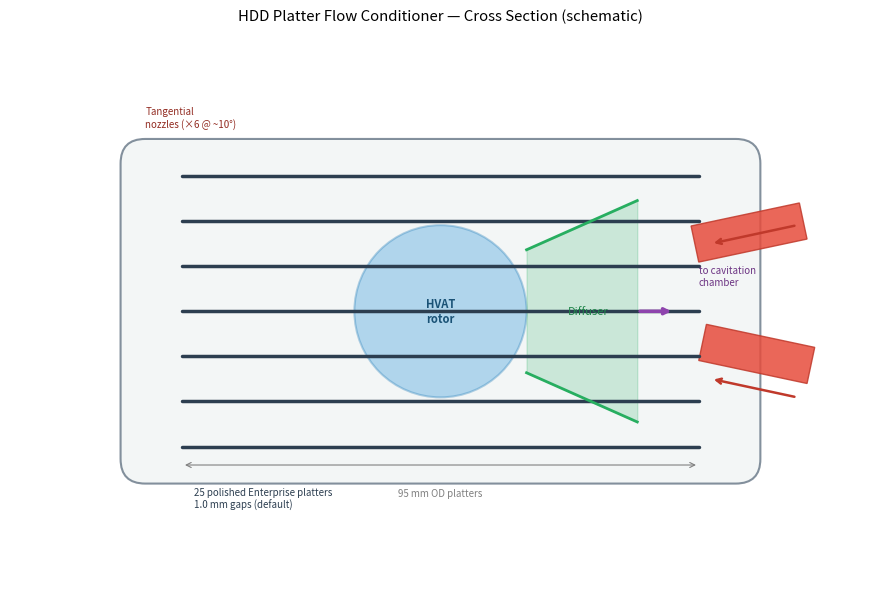
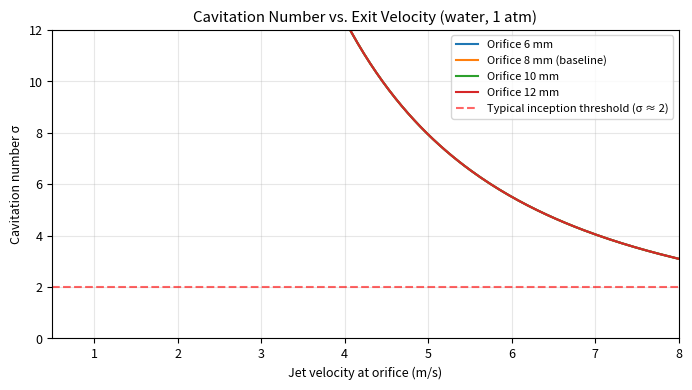
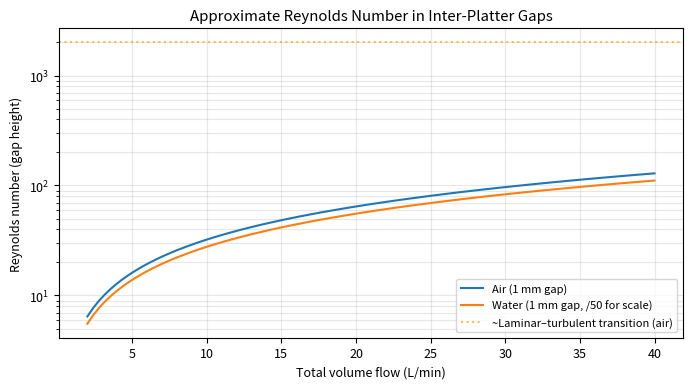
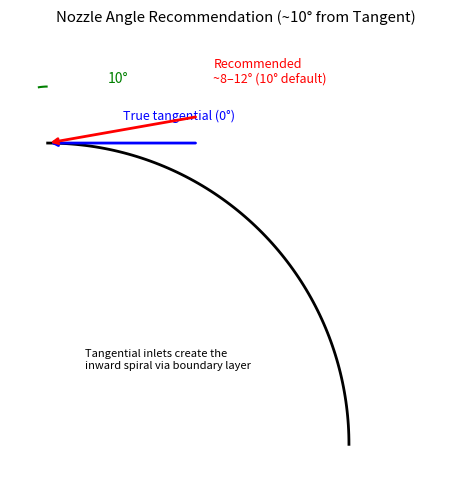

Write the Python code that produced these figures, in order.
#!/usr/bin/env python3
"""
Generate key diagrams for the HDD Platter Flow Conditioner project.

Includes matplotlib figures + TikZ source code for high-quality LaTeX inclusion.
Run: python3 python/generate_diagrams.py
"""

import os
import math
import matplotlib.pyplot as plt
import matplotlib.patches as patches
from matplotlib.patches import FancyBboxPatch, Circle, FancyArrowPatch, Arc, Wedge, Rectangle
import numpy as np

OUT_DIR = "diagrams"
LATEX_FIG_DIR = "latex/figures"
os.makedirs(OUT_DIR, exist_ok=True)
os.makedirs(LATEX_FIG_DIR, exist_ok=True)

plt.rcParams.update({
    "figure.dpi": 150,
    "savefig.dpi": 150,
    "font.size": 9,
    "axes.grid": True,
    "grid.alpha": 0.3,
})


def draw_cross_section():
    """Schematic cross-section of the platter stack + nozzles + HVAT + diffuser."""
    fig, ax = plt.subplots(figsize=(9, 6))
    ax.set_xlim(-70, 70)
    ax.set_ylim(-45, 45)
    ax.set_aspect('equal')
    ax.axis('off')
    ax.set_title("HDD Platter Flow Conditioner — Cross Section (schematic)", pad=10)

    platter_y = np.linspace(-22, 22, 7)
    for y in platter_y:
        ax.plot([-42, 42], [y, y], color='#2c3e50', linewidth=2.5, solid_capstyle='round')

    housing = FancyBboxPatch((-52, -28), 104, 56, boxstyle="round,pad=0.02,rounding_size=4",
                             facecolor='#ecf0f1', edgecolor='#34495e', linewidth=1.5, alpha=0.6)
    ax.add_patch(housing)

    for sign in [-1, 1]:
        ax.add_patch(patches.Rectangle((42, sign*8), 18, 6, angle=sign*12,
                                       facecolor='#e74c3c', edgecolor='#c0392b', linewidth=1, alpha=0.85))
        ax.annotate('', xy=(44, sign*11), xytext=(58, sign*14),
                    arrowprops=dict(arrowstyle='->', color='#c0392b', lw=1.8))

    ax.add_patch(Circle((0, 0), 14, facecolor='#3498db', edgecolor='#2980b9', linewidth=1.5, alpha=0.35))
    ax.text(0, 0, "HVAT\nrotor", ha='center', va='center', fontsize=8, fontweight='bold', color='#1a5276')

    ax.plot([14, 32], [10, 18], color='#27ae60', linewidth=2)
    ax.plot([14, 32], [-10, -18], color='#27ae60', linewidth=2)
    ax.fill_between([14, 32], [-10, -18], [10, 18], alpha=0.2, color='#27ae60')
    ax.text(24, 0, "Diffuser", ha='center', va='center', fontsize=8, color='#1e8449')

    ax.annotate('', xy=(38, 0), xytext=(32, 0),
                arrowprops=dict(arrowstyle='->', color='#8e44ad', lw=2.5))
    ax.text(42, 4, "to cavitation\nchamber", ha='left', va='bottom', fontsize=7, color='#6c3483')

    ax.text(-48, 30, "Tangential\nnozzles (×6 @ ~10°)", ha='left', fontsize=7, color='#922b21')
    ax.text(-40, -32, "25 polished Enterprise platters\n1.0 mm gaps (default)", ha='left', fontsize=7, color='#2c3e50')

    ax.annotate('', xy=(-42, -25), xytext=(42, -25),
                arrowprops=dict(arrowstyle='<->', color='gray', lw=0.8))
    ax.text(0, -30, "95 mm OD platters", ha='center', fontsize=7, color='gray')

    plt.tight_layout()
    plt.savefig(os.path.join(OUT_DIR, "cross_section_schematic.png"), bbox_inches='tight')
    plt.savefig(os.path.join(OUT_DIR, "cross_section_schematic.svg"), bbox_inches='tight')
    plt.close()
    print("Wrote cross_section_schematic.*")


def plot_cavitation_number():
    fig, ax = plt.subplots(figsize=(7, 4))
    v = np.linspace(0.5, 8, 200)
    p_atm = 101325
    p_vap = 2330

    for throat_mm, label in [(6, "6 mm"), (8, "8 mm (baseline)"), (10, "10 mm"), (12, "12 mm")]:
        sigma = (p_atm - p_vap) / (0.5 * 998 * v**2)
        ax.plot(v, sigma, label=f"Orifice {label}")

    ax.axhline(2.0, color='red', linestyle='--', alpha=0.6, label="Typical inception threshold (σ ≈ 2)")
    ax.set_xlabel("Jet velocity at orifice (m/s)")
    ax.set_ylabel("Cavitation number σ")
    ax.set_title("Cavitation Number vs. Exit Velocity (water, 1 atm)")
    ax.legend(loc='upper right', fontsize=8)
    ax.set_xlim(0.5, 8)
    ax.set_ylim(0, 12)
    ax.grid(True, alpha=0.3)

    plt.tight_layout()
    plt.savefig(os.path.join(OUT_DIR, "cavitation_number.png"), bbox_inches='tight')
    plt.savefig(os.path.join(OUT_DIR, "cavitation_number.svg"), bbox_inches='tight')
    plt.close()
    print("Wrote cavitation_number.*")


def plot_reynolds():
    fig, ax = plt.subplots(figsize=(7, 4))
    flow_lpm = np.linspace(2, 40, 100)
    gap = 1.0

    effective_area_air = 0.00035
    v_air = (flow_lpm / 60000.0) / effective_area_air
    Re_air = 1.225 * v_air * (gap/1000) / 1.81e-5
    ax.plot(flow_lpm, Re_air, label="Air (1 mm gap)")

    effective_area_water = 0.00012
    v_water = (flow_lpm / 60000.0) / effective_area_water
    Re_water = 998 * v_water * (gap/1000) / 0.001
    ax.plot(flow_lpm, Re_water / 50, label="Water (1 mm gap, /50 for scale)")

    ax.axhline(2000, color='orange', linestyle=':', alpha=0.7, label="~Laminar–turbulent transition (air)")
    ax.set_xlabel("Total volume flow (L/min)")
    ax.set_ylabel("Reynolds number (gap height)")
    ax.set_title("Approximate Reynolds Number in Inter-Platter Gaps")
    ax.legend(fontsize=8)
    ax.set_yscale('log')
    ax.grid(True, alpha=0.3, which='both')

    plt.tight_layout()
    plt.savefig(os.path.join(OUT_DIR, "reynolds_number.png"), bbox_inches='tight')
    plt.savefig(os.path.join(OUT_DIR, "reynolds_number.svg"), bbox_inches='tight')
    plt.close()
    print("Wrote reynolds_number.*")


def draw_nozzle_angle_diagram():
    """Simple diagram showing nozzle angle from true tangential."""
    fig, ax = plt.subplots(figsize=(6, 5))
    ax.set_xlim(-5, 55)
    ax.set_ylim(-5, 55)
    ax.set_aspect('equal')
    ax.axis('off')
    ax.set_title("Nozzle Angle Recommendation (~10° from Tangent)")

    # Draw a simplified disc edge arc
    theta = np.linspace(0, 90, 100)
    r = 40
    x = r * np.cos(np.radians(theta))
    y = r * np.sin(np.radians(theta))
    ax.plot(x, y, 'k-', linewidth=2, label="Platter edge")

    # True tangential
    ax.annotate('', xy=(0, 40), xytext=(20, 40),
                arrowprops=dict(arrowstyle='->', color='blue', lw=2))
    ax.text(10, 43, "True tangential (0°)", color='blue', fontsize=9)

    # 10° nozzle
    angle = 10
    ax.annotate('', xy=(0, 40), xytext=(20, 40 + 20*math.tan(math.radians(angle))),
                arrowprops=dict(arrowstyle='->', color='red', lw=2))
    ax.text(22, 48, "Recommended\n~8–12° (10° default)", color='red', fontsize=9)

    # Angle arc
    arc = Arc((0, 40), 15, 15, angle=90, theta1=0, theta2=angle, color='green', lw=1.5)
    ax.add_patch(arc)
    ax.text(8, 48, "10°", color='green', fontsize=10)

    ax.text(5, 10, "Tangential inlets create the\ninward spiral via boundary layer", fontsize=8, style='italic')

    plt.tight_layout()
    plt.savefig(os.path.join(OUT_DIR, "nozzle_angle.png"), bbox_inches='tight')
    plt.savefig(os.path.join(OUT_DIR, "nozzle_angle.svg"), bbox_inches='tight')
    plt.close()
    print("Wrote nozzle_angle.*")


def write_tikz_sources():
    """Write high-quality TikZ source files for inclusion in the LaTeX report."""
    # Simple cross-section TikZ
    tikz_cross = r"""
% tikz_cross_section.tex
% Include with \input{latex/figures/tikz_cross_section.tex}
\begin{tikzpicture}[scale=0.7]
  % Platters
  \foreach \y in {-2.2,-1.1,0,1.1,2.2} {
    \draw[thick] (-4.2,\y) -- (4.2,\y);
  }
  % Housing
  \draw[rounded corners, fill=gray!10] (-5.2,-3) rectangle (5.2,3);
  % HVAT
  \draw[fill=blue!30] (0,0) circle (1.4);
  \node at (0,0) {HVAT};
  % Diffuser
  \draw[thick, green!60!black] (1.4,1) -- (3.2,1.8);
  \draw[thick, green!60!black] (1.4,-1) -- (3.2,-1.8);
  % Exit arrow
  \draw[->, thick, purple] (3.2,0) -- (4.5,0) node[right] {to chamber};
  % Nozzles (simplified)
  \draw[fill=red!70] (4.2,0.8) -- (5.5,1.2) -- (5.5,0.6) -- (4.2,0.4);
  \draw[fill=red!70] (4.2,-0.8) -- (5.5,-1.2) -- (5.5,-0.6) -- (4.2,-0.4);
\end{tikzpicture}
"""
    with open(os.path.join(LATEX_FIG_DIR, "tikz_cross_section.tex"), "w") as f:
        f.write(tikz_cross)

    # Nozzle angle TikZ
    tikz_angle = r"""
% tikz_nozzle_angle.tex
\begin{tikzpicture}[scale=0.8]
  \draw[thick] (0,0) arc (0:90:4);
  \draw[->, blue, thick] (4,0) -- (4,1.5) node[above] {True tangent (0°)};
  \draw[->, red, thick] (4,0) -- (3.7,1.8) node[above] {10° (recommended)};
  \draw[green!60!black, thick] (4,0) arc (0:10:0.8);
  \node at (4.8,0.6) {10°};
\end{tikzpicture}
"""
    with open(os.path.join(LATEX_FIG_DIR, "tikz_nozzle_angle.tex"), "w") as f:
        f.write(tikz_angle)

    print("Wrote TikZ sources to latex/figures/")


if __name__ == "__main__":
    print("Generating project diagrams and TikZ sources...")
    draw_cross_section()
    plot_cavitation_number()
    plot_reynolds()
    draw_nozzle_angle_diagram()
    write_tikz_sources()
    print(f"\nAll diagrams + TikZ written.")
